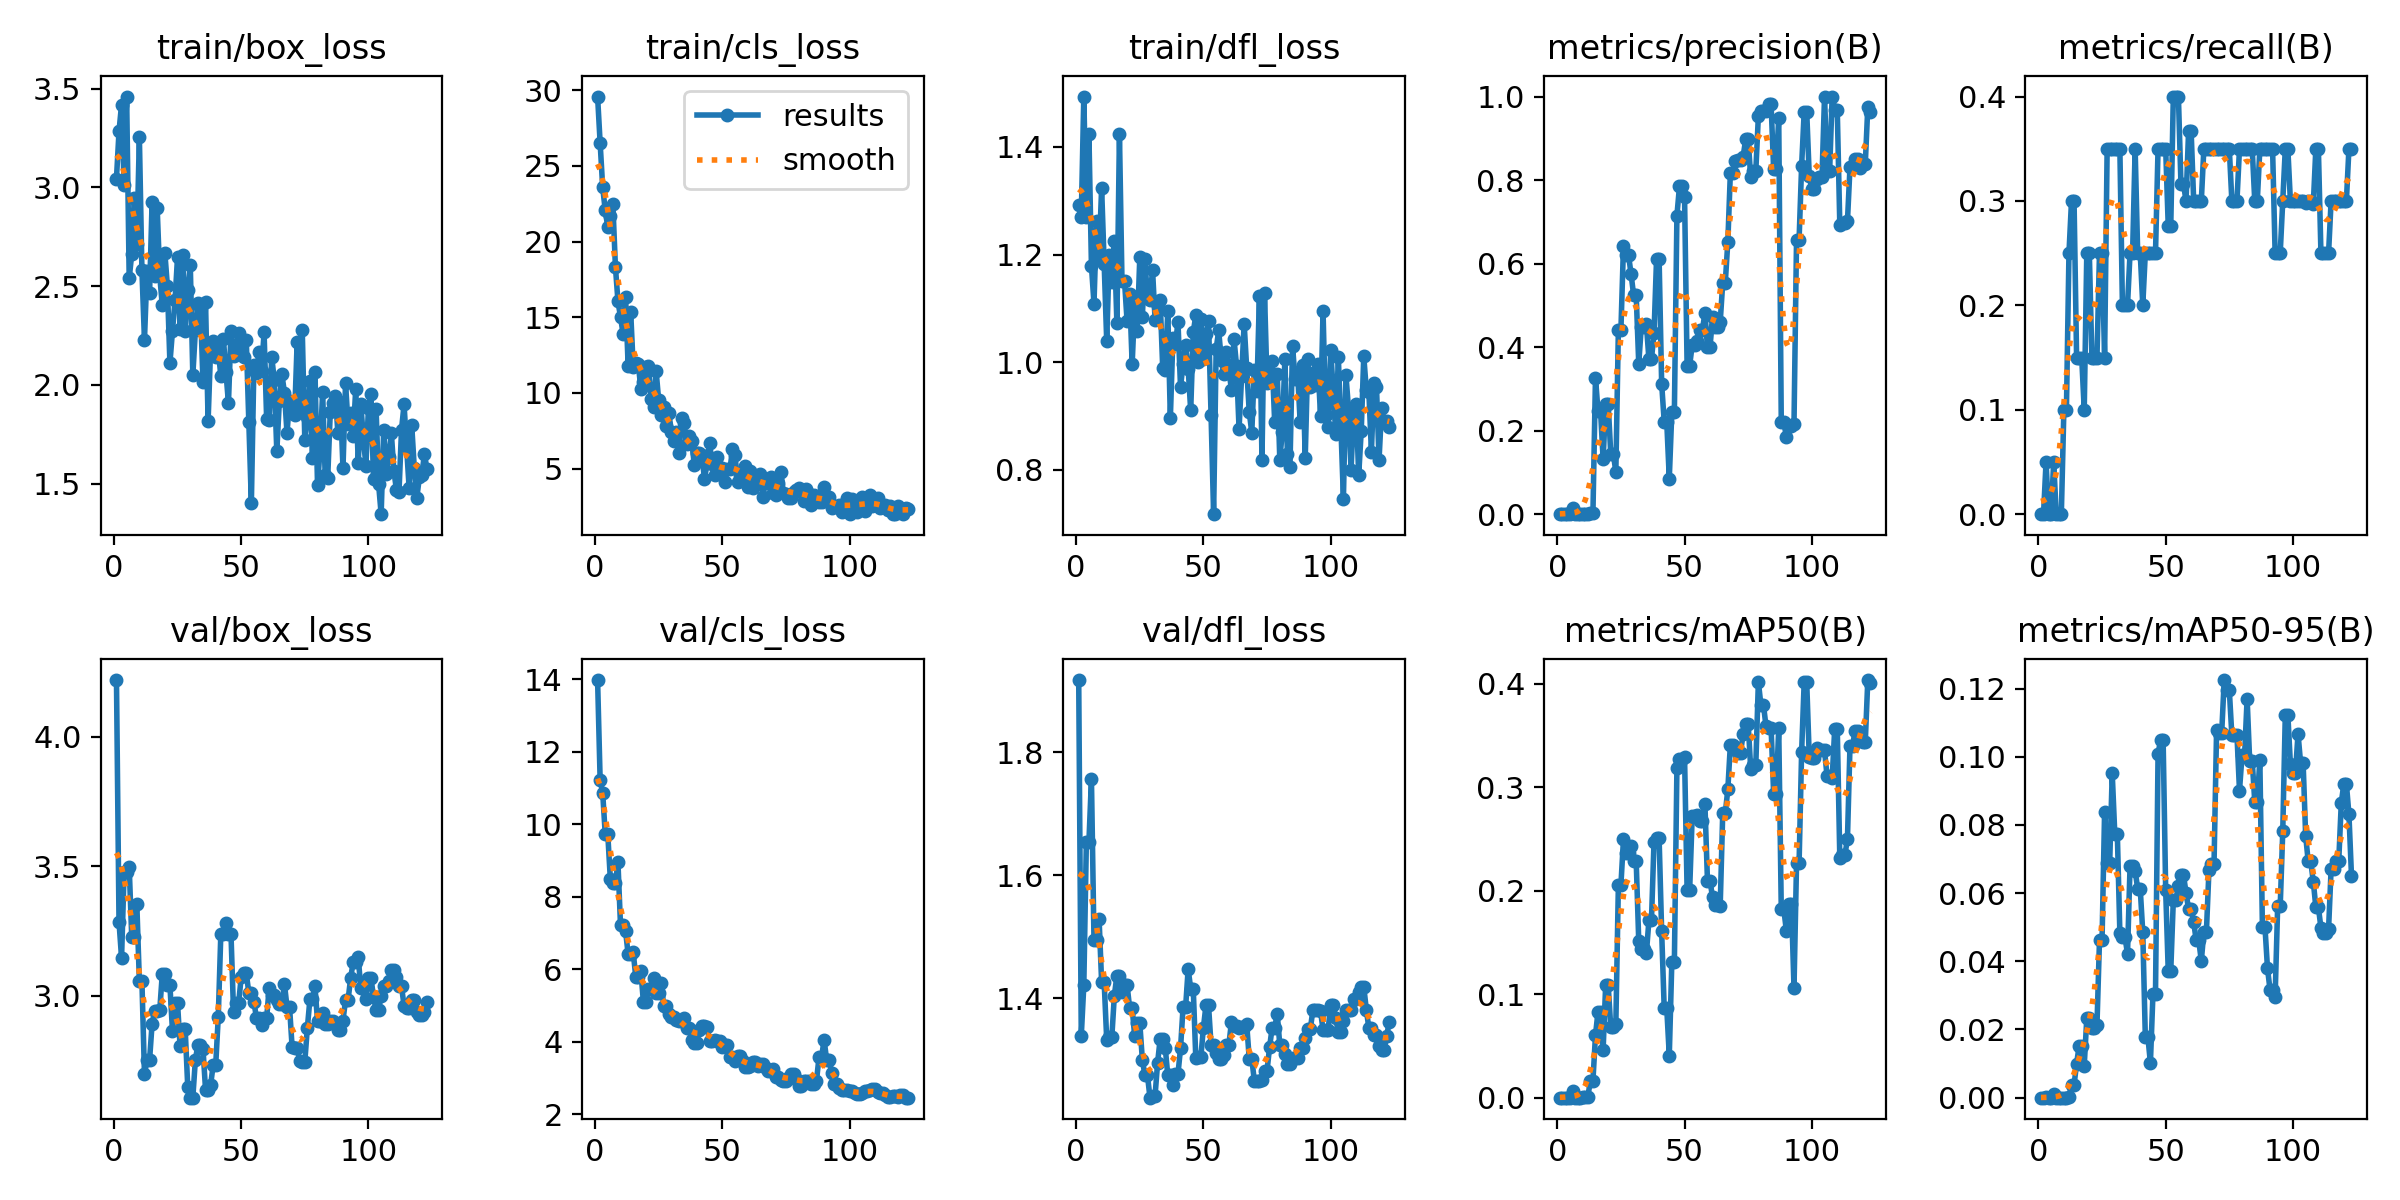

The table this chart was drawn from, first rows:
epoch, time, train/box_loss, train/cls_loss, train/dfl_loss, metrics/precision(B), metrics/recall(B), metrics/mAP50(B), metrics/mAP50-95(B), val/box_loss, val/cls_loss, val/dfl_loss, lr/pg0, lr/pg1, lr/pg2
1, 29.32, 3.045, 29.59, 1.292, 0, 0, 0, 0, 4.219, 13.98, 1.917, 0.0004, 0.0004, 0.0004
2, 63.26, 3.284, 26.52, 1.27, 0, 0, 0, 0, 3.284, 11.21, 1.339, 0.0008159, 0.0008159, 0.0008159
3, 97.31, 3.42, 23.59, 1.494, 0.0003, 0.05, 0.00016, 8e-05, 3.146, 10.87, 1.422, 0.001228, 0.001228, 0.001228
4, 131.6, 3.014, 22.07, 1.269, 0, 0, 0, 0, 3.477, 9.728, 1.654, 0.001635, 0.001635, 0.001635
5, 178.4, 3.46, 20.96, 1.425, 0, 0, 0, 0, 3.477, 9.728, 1.654, 0.00196, 0.00196, 0.00196
6, 224.2, 2.539, 21.67, 1.179, 0.01476, 0.05, 0.00628, 0.00095, 3.497, 8.496, 1.756, 0.00195, 0.00195, 0.00195
7, 270.3, 2.663, 22.46, 1.109, 0, 0, 0, 0, 3.227, 8.374, 1.495, 0.001941, 0.001941, 0.001941
8, 306.4, 2.949, 18.34, 1.263, 0, 0, 0, 0, 3.227, 8.374, 1.495, 0.001931, 0.001931, 0.001931
9, 337.5, 2.715, 16.06, 1.197, 0, 0, 0, 0, 3.353, 8.948, 1.529, 0.001921, 0.001921, 0.001921
10, 368.8, 3.254, 15.02, 1.324, 0.00061, 0.1, 0.00034, 3e-05, 3.056, 7.217, 1.427, 0.001911, 0.001911, 0.001911
11, 406.3, 2.581, 13.93, 1.183, 0.00061, 0.1, 0.00034, 3e-05, 3.056, 7.217, 1.427, 0.001901, 0.001901, 0.001901
12, 450.4, 2.228, 16.34, 1.039, 0.00152, 0.25, 0.00112, 0.00033, 2.697, 7.049, 1.333, 0.001891, 0.001891, 0.001891
13, 478.2, 2.578, 11.78, 1.2, 0.00182, 0.3, 0.01623, 0.00372, 2.751, 6.417, 1.337, 0.001881, 0.001881, 0.001881
14, 507.2, 2.464, 15.37, 1.149, 0.00182, 0.3, 0.01623, 0.00372, 2.751, 6.417, 1.337, 0.001871, 0.001871, 0.001871
15, 538.4, 2.927, 11.7, 1.225, 0.327, 0.15, 0.06035, 0.00996, 2.892, 6.464, 1.405, 0.001861, 0.001861, 0.001861
16, 579.8, 2.552, 11.98, 1.072, 0.2463, 0.15, 0.0832, 0.01521, 2.939, 5.79, 1.437, 0.001852, 0.001852, 0.001852
17, 627.4, 2.894, 11.88, 1.424, 0.2463, 0.15, 0.0832, 0.01521, 2.939, 5.79, 1.437, 0.001842, 0.001842, 0.001842
18, 662.9, 2.553, 10.29, 1.15, 0.1319, 0.1, 0.04614, 0.00941, 2.943, 5.95, 1.41, 0.001832, 0.001832, 0.001832
19, 701.1, 2.403, 10.72, 1.15, 0.2633, 0.25, 0.1086, 0.02329, 3.084, 5.096, 1.422, 0.001822, 0.001822, 0.001822
20, 728.5, 2.67, 11.71, 1.076, 0.2633, 0.25, 0.1086, 0.02329, 3.084, 5.096, 1.422, 0.001812, 0.001812, 0.001812
21, 772.2, 2.502, 11.8, 1.127, 0.145, 0.15, 0.06809, 0.02047, 3.04, 5.465, 1.385, 0.001802, 0.001802, 0.001802
22, 814.1, 2.11, 9.616, 0.996, 0.145, 0.15, 0.06809, 0.02047, 3.04, 5.465, 1.385, 0.001792, 0.001792, 0.001792
23, 854.4, 2.272, 9.038, 1.11, 0.1012, 0.15, 0.07074, 0.02126, 2.865, 5.756, 1.338, 0.001782, 0.001782, 0.001782
24, 903.5, 2.428, 11.44, 1.058, 0.4421, 0.25, 0.2057, 0.04631, 2.971, 5.357, 1.36, 0.001772, 0.001772, 0.001772
25, 938.3, 2.648, 9.512, 1.196, 0.4421, 0.25, 0.2057, 0.04631, 2.971, 5.357, 1.36, 0.001762, 0.001762, 0.001762
26, 974.9, 2.285, 8.565, 1.084, 0.6425, 0.15, 0.2499, 0.08387, 2.804, 5.627, 1.301, 0.001752, 0.001752, 0.001752
27, 1017, 2.659, 9.07, 1.192, 0.6201, 0.35, 0.2366, 0.06898, 2.871, 4.974, 1.276, 0.001743, 0.001743, 0.001743
28, 1054, 2.272, 7.839, 1.12, 0.6201, 0.35, 0.2366, 0.06898, 2.871, 4.974, 1.276, 0.001733, 0.001733, 0.001733
29, 1088, 2.478, 8.65, 1.115, 0.574, 0.35, 0.2434, 0.09509, 2.649, 4.764, 1.239, 0.001723, 0.001723, 0.001723
30, 1125, 2.609, 7.437, 1.172, 0.5242, 0.35, 0.2284, 0.07745, 2.606, 4.67, 1.242, 0.001713, 0.001713, 0.001713
31, 1165, 2.048, 6.793, 1.079, 0.5242, 0.35, 0.2284, 0.07745, 2.606, 4.67, 1.242, 0.001703, 0.001703, 0.001703
32, 1204, 2.276, 7.438, 1.104, 0.3603, 0.35, 0.1513, 0.04829, 2.752, 4.603, 1.296, 0.001693, 0.001693, 0.001693
33, 1241, 2.413, 6.048, 1.116, 0.4492, 0.2, 0.1434, 0.04709, 2.81, 4.577, 1.334, 0.001683, 0.001683, 0.001683
34, 1281, 2.396, 8.356, 0.9894, 0.4492, 0.2, 0.1434, 0.04709, 2.81, 4.577, 1.334, 0.001673, 0.001673, 0.001673
35, 1317, 2.014, 7.992, 0.9859, 0.455, 0.2, 0.1394, 0.04222, 2.794, 4.667, 1.32, 0.001663, 0.001663, 0.001663
36, 1352, 2.419, 6.599, 1.095, 0.3711, 0.25, 0.1715, 0.06785, 2.636, 4.381, 1.275, 0.001654, 0.001654, 0.001654
37, 1379, 1.816, 7.14, 0.8956, 0.3711, 0.25, 0.1715, 0.06785, 2.636, 4.381, 1.275, 0.001644, 0.001644, 0.001644
38, 1408, 2.188, 6.808, 1.044, 0.4337, 0.35, 0.2473, 0.06656, 2.655, 4.045, 1.26, 0.001634, 0.001634, 0.001634
39, 1437, 2.221, 5.244, 1.033, 0.6118, 0.25, 0.2508, 0.06131, 2.733, 3.976, 1.278, 0.001624, 0.001624, 0.001624
40, 1469, 2.144, 6.018, 1.075, 0.6118, 0.25, 0.2508, 0.06131, 2.733, 3.976, 1.278, 0.001614, 0.001614, 0.001614
41, 1512, 2.175, 6.044, 0.954, 0.3127, 0.2, 0.1607, 0.04846, 2.918, 4.327, 1.319, 0.001604, 0.001604, 0.001604
42, 1559, 2.046, 5.874, 0.9961, 0.2217, 0.25, 0.08676, 0.01788, 3.238, 4.422, 1.386, 0.001594, 0.001594, 0.001594
43, 1591, 2.235, 4.285, 1.032, 0.2217, 0.25, 0.08676, 0.01788, 3.238, 4.422, 1.386, 0.001584, 0.001584, 0.001584
44, 1616, 2.067, 5.339, 0.9881, 0.08532, 0.25, 0.04071, 0.01018, 3.28, 4.4, 1.448, 0.001574, 0.001574, 0.001574
45, 1643, 1.907, 6.71, 0.9101, 0.2449, 0.25, 0.1313, 0.03048, 3.237, 4.027, 1.416, 0.001564, 0.001564, 0.001564
46, 1668, 2.275, 5.323, 1.055, 0.2449, 0.25, 0.1313, 0.03048, 3.237, 4.027, 1.416, 0.001554, 0.001554, 0.001554
47, 1694, 2.146, 4.587, 1.087, 0.715, 0.35, 0.3186, 0.1009, 2.936, 4.051, 1.303, 0.001545, 0.001545, 0.001545
48, 1716, 2.196, 5.762, 1, 0.7847, 0.35, 0.3275, 0.1049, 2.971, 4.008, 1.306, 0.001535, 0.001535, 0.001535
49, 1735, 2.264, 4.823, 1.079, 0.7847, 0.35, 0.3275, 0.1049, 2.971, 4.008, 1.306, 0.001525, 0.001525, 0.001525
50, 1755, 2.153, 5.014, 1.007, 0.7593, 0.35, 0.3294, 0.06082, 3.071, 3.869, 1.353, 0.001515, 0.001515, 0.001515
51, 1776, 2.144, 4.11, 1.053, 0.3554, 0.2764, 0.2004, 0.03726, 3.087, 3.905, 1.389, 0.001505, 0.001505, 0.001505
52, 1797, 2.228, 4.968, 1.076, 0.3554, 0.2764, 0.2004, 0.03726, 3.087, 3.905, 1.389, 0.001495, 0.001495, 0.001495
53, 1818, 1.814, 4.948, 0.9017, 0.4053, 0.4, 0.2721, 0.05792, 3.012, 3.568, 1.324, 0.001485, 0.001485, 0.001485
54, 1838, 1.401, 6.263, 0.7174, 0.4053, 0.4, 0.2721, 0.05792, 3.012, 3.568, 1.324, 0.001475, 0.001475, 0.001475
55, 1858, 2.101, 5.877, 1.025, 0.4143, 0.4, 0.2735, 0.06205, 2.977, 3.463, 1.311, 0.001465, 0.001465, 0.001465
56, 1878, 2.061, 4.127, 1.059, 0.4409, 0.3162, 0.2671, 0.06523, 2.914, 3.62, 1.302, 0.001455, 0.001455, 0.001455
57, 1899, 2.167, 4.481, 1.004, 0.4409, 0.3162, 0.2671, 0.06523, 2.914, 3.62, 1.302, 0.001446, 0.001446, 0.001446
58, 1922, 2.071, 4.618, 0.9775, 0.4812, 0.3, 0.2837, 0.06013, 2.885, 3.47, 1.308, 0.001436, 0.001436, 0.001436
59, 1955, 2.265, 5.148, 1.019, 0.3999, 0.3671, 0.2097, 0.0553, 2.913, 3.3, 1.325, 0.001426, 0.001426, 0.001426
60, 1976, 1.828, 3.76, 0.985, 0.3999, 0.3671, 0.2097, 0.0553, 2.913, 3.3, 1.325, 0.001416, 0.001416, 0.001416
... 63 more rows
